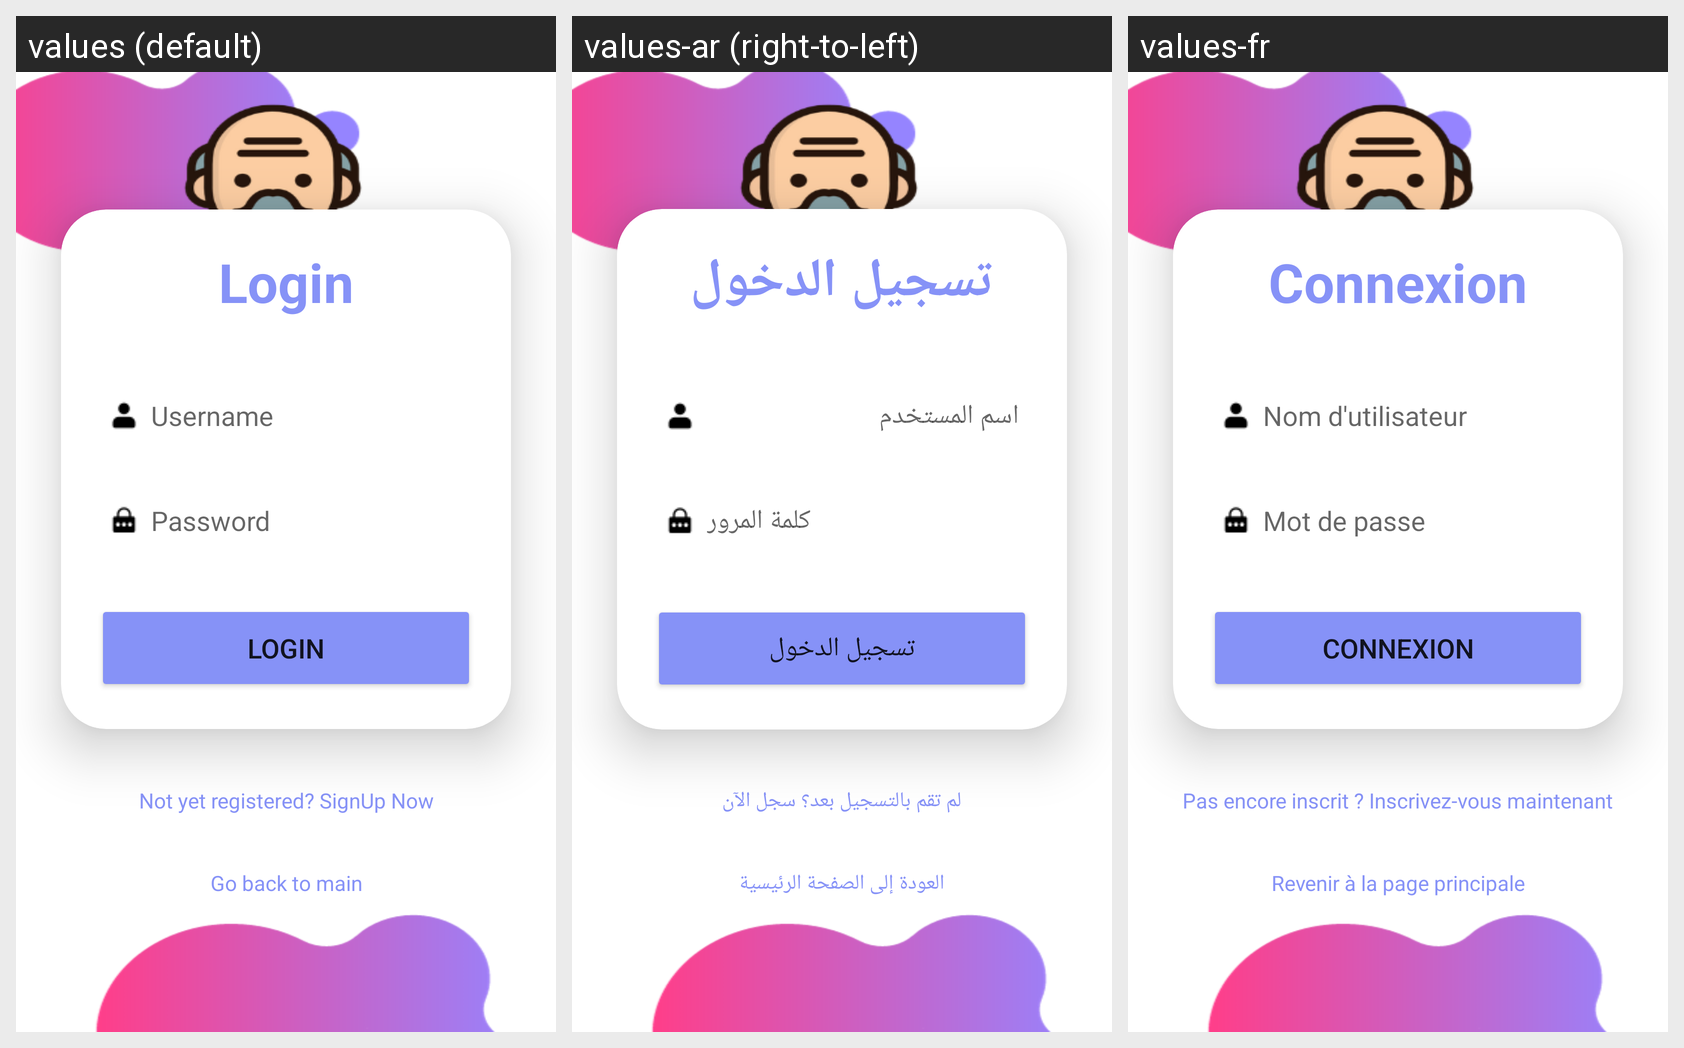

The Android screen above is rendered under several locales of the same app. Produce the string resources it draws, with the default and per-locale values.
Android screen res/layout/loginprofs.xml rendered under 3 locales, left to right: values (default), values-ar (right-to-left), values-fr. Device: Nexus 5 (rendered at 1080×1920; each locale shown at half size, 540×960, under a caption strip naming it); theme Theme.QCM.
Strings drawn on this screen, with the default value and each locale's value (text and hints the layout hard-codes, and strings that could not be matched under every locale, appear in the picture but are not listed):

log
  values: Login
  values-ar: تسجيل الدخول
  values-fr: Connexion

Username
  values: Username
  values-ar: اسم المستخدم
  values-fr: Nom d'utilisateur

Password
  values: Password
  values-ar: كلمة المرور
  values-fr: Mot de passe

notyetsign
  values: Not yet registered? SignUp Now
  values-ar: لم تقم بالتسجيل بعد؟ سجل الآن
  values-fr: Pas encore inscrit ? Inscrivez-vous maintenant

gomain
  values: Go back to main
  values-ar: العودة إلى الصفحة الرئيسية
  values-fr: Revenir à la page principale
